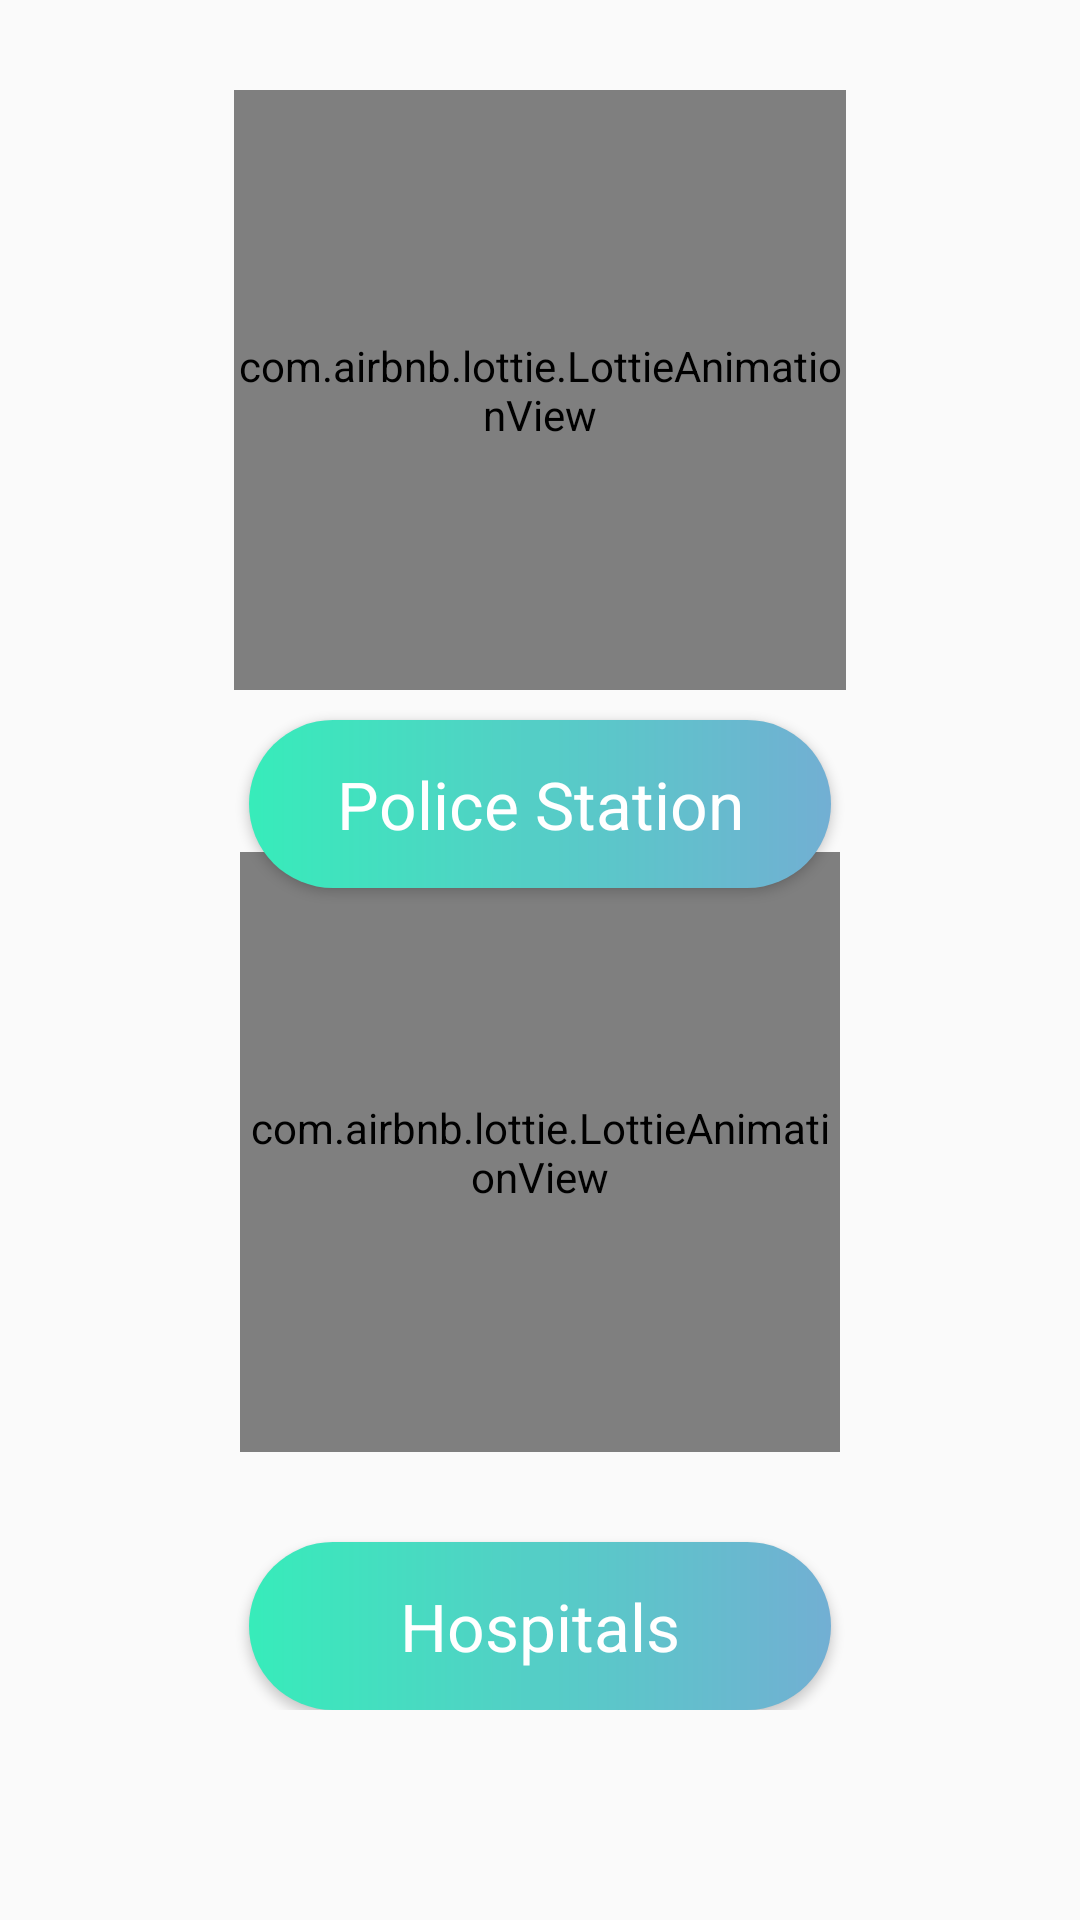

Layout XML and referenced resources for this Android screen:
<!-- AndroidManifest.xml: application theme AppTheme -->
<!-- res/layout/activity_direction.xml -->
<?xml version="1.0" encoding="utf-8"?>
<RelativeLayout xmlns:android="http://schemas.android.com/apk/res/android"
    xmlns:app="http://schemas.android.com/apk/res-auto"
    xmlns:tools="http://schemas.android.com/tools"
    android:background="@drawable/bg2"
    android:layout_width="match_parent"
    android:layout_height="match_parent"
    android:paddingBottom="70dp"
    android:paddingTop="30dp"
    tools:context=".Direction">

    <com.airbnb.lottie.LottieAnimationView
        android:id="@+id/animationView1"
        android:layout_width="500dp"
        android:layout_height="200dp"
        android:layout_marginEnd="156dp"
        android:layout_marginRight="156dp"
        app:layout_constraintEnd_toEndOf="parent"
        android:layout_centerHorizontal="true"
        app:lottie_autoPlay="true"
        app:lottie_loop="true"
        app:lottie_rawRes="@raw/police_station"
        tools:layout_editor_absoluteY="63dp" />

    <Button
        android:id="@+id/btnMedical"
        android:textAppearance="@style/TextAppearance.AppCompat.Large"
        android:textColor="#FFFF"
        android:layout_width="194dp"
        android:layout_height="56dp"
        android:layout_marginTop="30dp"
        android:background="@drawable/custom_button"
        android:text="Hospitals"
        android:layout_alignParentBottom="true"
        android:layout_centerHorizontal="true"
                 />

    <com.airbnb.lottie.LottieAnimationView
        android:id="@+id/animationView2"
        android:layout_width="200dp"
        android:layout_height="200dp"
        android:layout_marginTop="50dp"
        android:layout_marginEnd="156dp"
        android:layout_marginRight="156dp"
        app:layout_constraintEnd_toEndOf="parent"
        android:layout_centerHorizontal="true"
        android:layout_above="@id/btnMedical"
        app:lottie_autoPlay="true"
        app:lottie_loop="true"
        app:lottie_rawRes="@raw/hospital"
        tools:layout_editor_absoluteY="63dp" />

    <Button
        android:id="@+id/btnPolice"
        android:textAppearance="@style/TextAppearance.AppCompat.Large"
        android:textColor="#FFFF"
        android:layout_width="194dp"
        android:layout_height="56dp"
        android:layout_marginTop="10dp"
        android:text="Police Station"
        android:background="@drawable/custom_button"
        android:layout_centerHorizontal="true"
        android:layout_below="@id/animationView1"
        app:layout_constraintBottom_toTopOf="@+id/btnMedical"
        app:layout_constraintEnd_toEndOf="parent"
        app:layout_constraintHorizontal_bias="0.502"
        app:layout_constraintStart_toStartOf="parent"
        app:layout_constraintTop_toTopOf="parent"
        app:layout_constraintVertical_bias="0.824" />
</RelativeLayout>
<!-- resources referenced by this layout -->
<resources>
  <!-- drawable custom_button (drawable-ldpi) -->
  <?xml version="1.0" encoding="utf-8"?>
  <shape xmlns:android="http://schemas.android.com/apk/res/android" android:shape="rectangle">
      <gradient android:startColor="#37ecba" android:endColor="#72afd3" android:type="linear"/>
  <corners android:radius="50dp"/>
  </shape>
  <style name="AppTheme" parent="Theme.AppCompat.Light.NoActionBar">
          
          <item name="colorPrimary">@color/colorPrimary</item>
          <item name="colorPrimaryDark">@color/colorPrimaryDark</item>
          <item name="colorAccent">@color/colorAccent</item>
      </style>
  <!-- not gathered from this repository: default colours our renderer supplied (Android Studio template values) -->
  <color name="colorPrimary">#FF6200EE</color>
  <color name="colorPrimaryDark">#FF3700B3</color>
  <color name="colorAccent">#FF03DAC5</color>
</resources>
